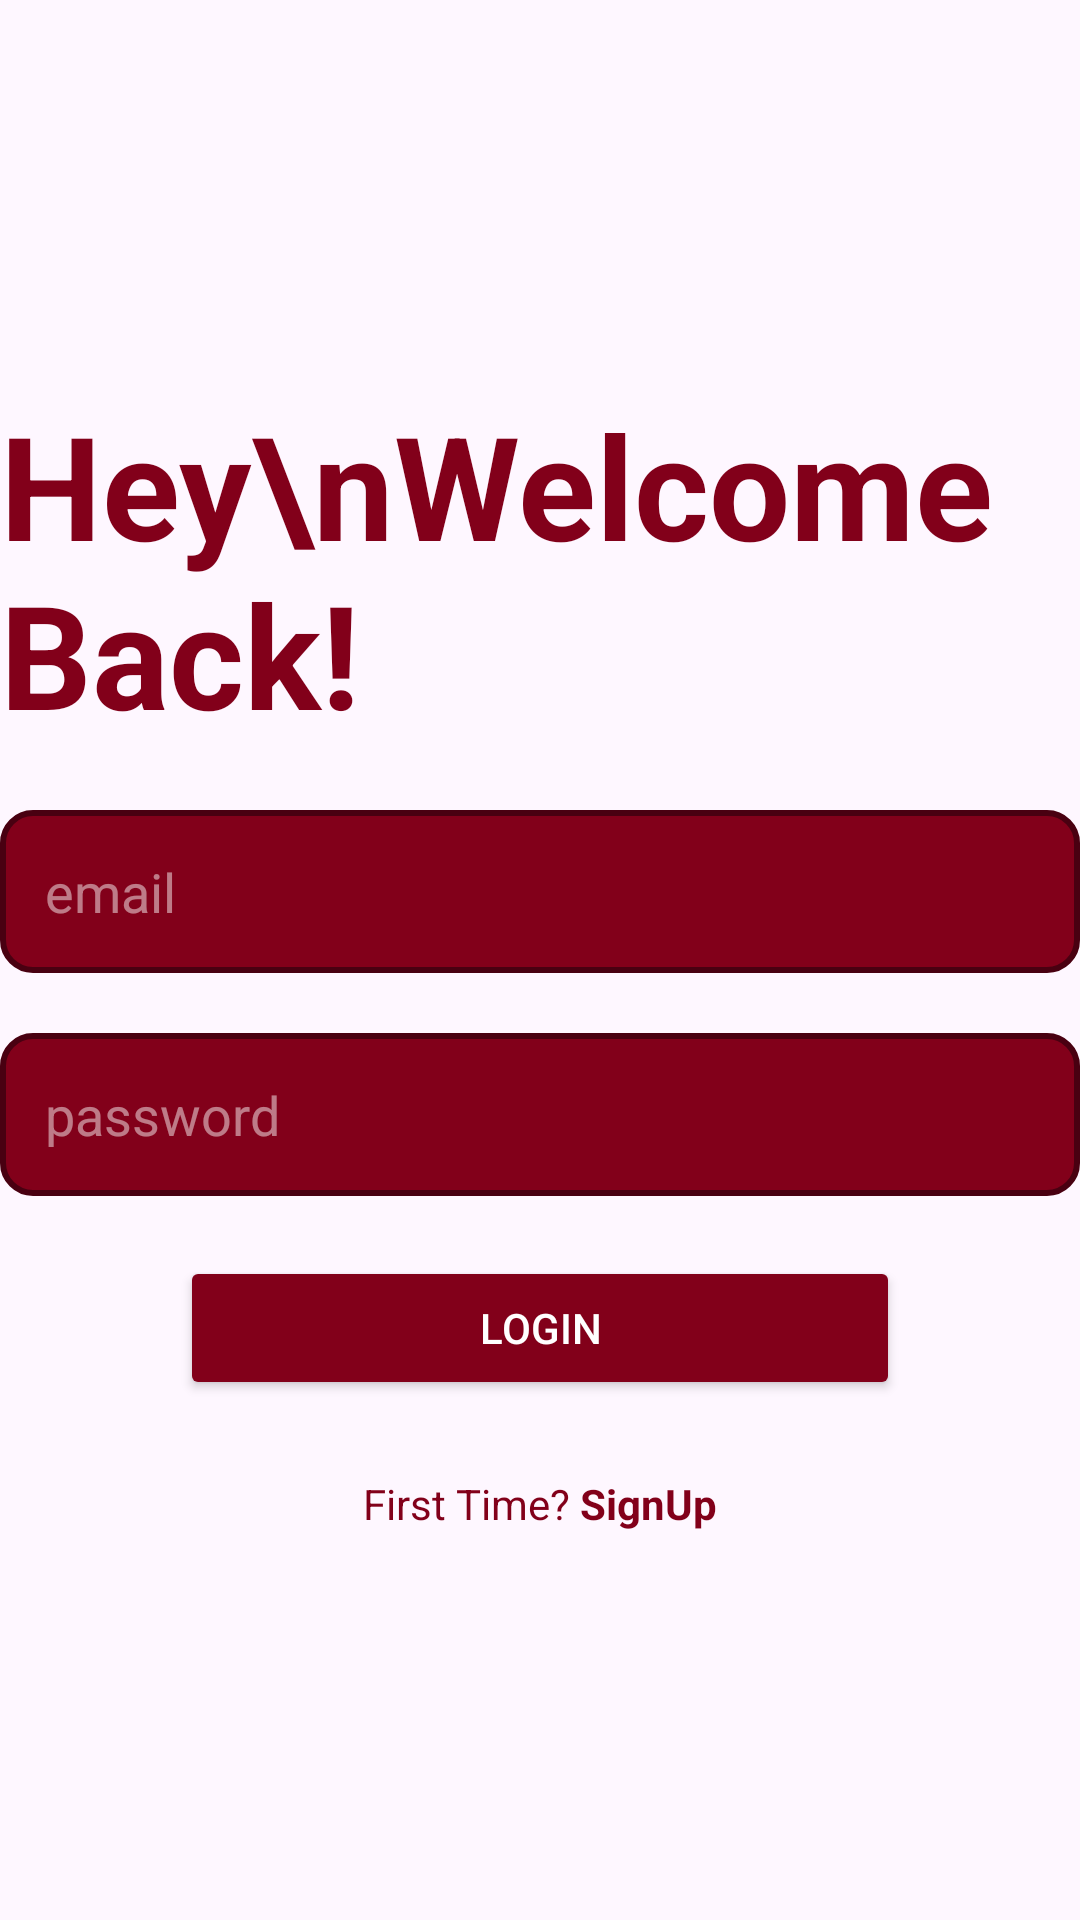

Layout XML and referenced resources for this Android screen:
<!-- AndroidManifest.xml: application theme Theme.SaolaVerification -->
<!-- res/layout/activity_admin_login.xml -->
<?xml version="1.0" encoding="utf-8"?>
<LinearLayout xmlns:android="http://schemas.android.com/apk/res/android"
    android:layout_width="match_parent"
    android:layout_height="match_parent"
    android:id="@+id/adminlogin"
    xmlns:tools="http://schemas.android.com/tools"
    android:orientation="vertical"
    android:gravity="center"


    android:layout_margin="40dp"


    tools:context=".AdminLoginActivity">

    <TextView
        android:layout_width="match_parent"
        android:layout_height="wrap_content"
        android:layout_marginBottom="20dp"
        android:text="Hey\nWelcome Back!"
        android:textAppearance="@style/TextAppearance.AppCompat.Display3"
        android:textColor="@color/primary"
        android:textSize="48sp"
        android:textStyle="bold" />
    <EditText
        android:id="@+id/adminemail"
        android:layout_width="match_parent"
        android:layout_height="wrap_content"
        android:ems="10"
        android:inputType="textEmailAddress"
        android:background="@drawable/roundedcorners"
        android:padding="15dp"
        android:layout_marginBottom="20dp"

        android:textColorHint="#7BFFFFFF"
        android:textColor="#7BFFFFFF"
        android:hint="email"
         />

    <EditText
        android:id="@+id/adminpaswd"
        android:layout_width="match_parent"
        android:layout_height="wrap_content"
        android:ems="10"
        android:inputType="textPassword"
        android:layout_marginBottom="20dp"

        android:background="@drawable/roundedcorners"
        android:textColorHint="#7BFFFFFF"
        android:padding="15dp"
        android:textColor="#7BFFFFFF"
        android:hint="password"/>

    <Button
        android:id="@+id/adminloginbtn"
        android:layout_width="match_parent"
        android:layout_height="wrap_content"
        android:layout_marginLeft="60dp"
        android:layout_marginRight="60dp"
        android:backgroundTint="@color/primary"
        android:textColor="@color/white"
        android:text="Login" />
    <LinearLayout
        android:layout_width="match_parent"
        android:layout_height="wrap_content"
        android:gravity="center"
        android:layout_marginTop="25dp"
        >

        <TextView
            android:layout_width="wrap_content"
            android:layout_height="wrap_content"
            android:text="First Time? "

            android:textColor="@color/secondary"/>

        <TextView
            android:layout_width="wrap_content"
            android:layout_height="wrap_content"
            android:text="SignUp"
            android:id="@+id/signupfromadmin"
            android:textColor="@color/primary"
            android:textStyle="bold" />
    </LinearLayout>
</LinearLayout>
<!-- resources referenced by this layout -->
<resources>
  <color name="primary">#82001A</color>
  <color name="secondary">#82001A</color>
  <color name="white">#FFFFFFFF</color>
  <!-- drawable roundedcorners (drawable) -->
  <?xml version="1.0" encoding="utf-8"?>
  <shape xmlns:android="http://schemas.android.com/apk/res/android"
      android:shape="rectangle">
      <corners android:radius="10dp"/>
      <stroke android:width="2dp"
          android:color="@color/dark"/>
      <solid android:color="@color/primary"/>
  
  </shape>
  <style name="Theme.SaolaVerification" parent="Base.Theme.SaolaVerification" />
  <color name="dark">#490011</color>
  <style name="Base.Theme.SaolaVerification" parent="Theme.Material3.DayNight.NoActionBar">
          
  
          
      </style>
</resources>
